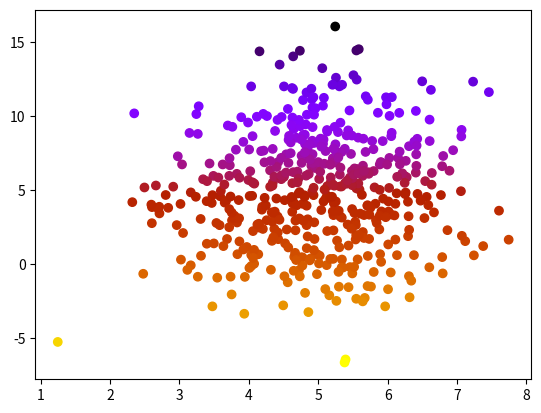

Source code (Python):
import numpy
import matplotlib.pyplot as plt

x = numpy.random.normal(5.0, 1.0, 500)
y = numpy.random.normal(5.0, 4.0, 500)

plt.scatter(x, y, c=y, cmap='gnuplot_r')  # Color points based on y values with a red colormap
plt.show()
